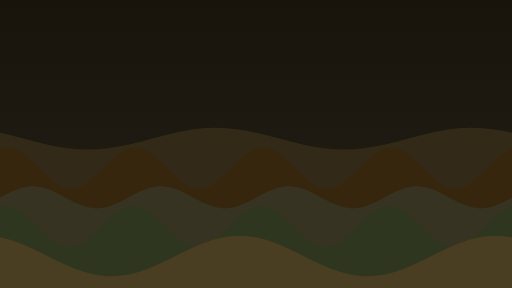
t = 0.00 s
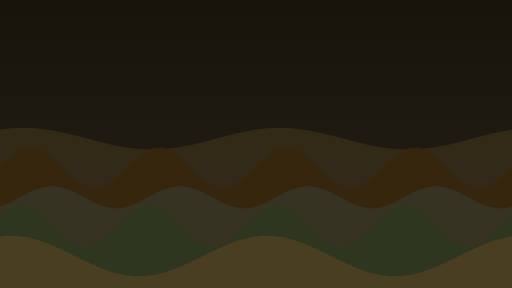
t = 6.00 s
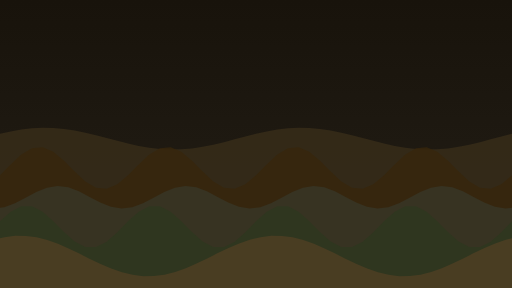
t = 8.00 s

The animated SVG that drew these frames (rendered in a browser with its animation timeline set to each time). Animation: 5 SMIL elements (animateTransform=5); frames cover the first 8.00 s, repeats indefinitely.

<svg xmlns="http://www.w3.org/2000/svg" viewBox="0 0 1920 1080" width="1920" height="1080" preserveAspectRatio="xMidYMid slice"><defs><linearGradient id="g" x1="0" y1="0" x2="0" y2="1"><stop offset="0" stop-color="#18130B"/><stop offset="1" stop-color="#241F17"/></linearGradient></defs><rect width="1920" height="1080" fill="url(#g)"/><path fill="#392D1A" fill-opacity="0.8" d="M-1920 1080V520L-1920 497.4L-1880 507L-1840 517.5L-1800 528.1L-1760 538.2L-1720 547.1L-1680 554.1L-1640 558.8L-1600 560.8L-1560 560.1L-1520 556.6L-1480 550.7L-1440 542.6L-1400 533L-1360 522.5L-1320 511.9L-1280 501.8L-1240 492.9L-1200 485.9L-1160 481.2L-1120 479.2L-1080 479.9L-1040 483.4L-1000 489.3L-960 497.4L-920 507L-880 517.5L-840 528.1L-800 538.2L-760 547.1L-720 554.1L-680 558.8L-640 560.8L-600 560.1L-560 556.6L-520 550.7L-480 542.6L-440 533L-400 522.5L-360 511.9L-320 501.8L-280 492.9L-240 485.9L-200 481.2L-160 479.2L-120 479.9L-80 483.4L-40 489.3L0 497.4L40 507L80 517.5L120 528.1L160 538.2L200 547.1L240 554.1L280 558.8L320 560.8L360 560.1L400 556.6L440 550.7L480 542.6L520 533L560 522.5L600 511.9L640 501.8L680 492.9L720 485.9L760 481.2L800 479.2L840 479.9L880 483.4L920 489.3L960 497.4L1000 507L1040 517.5L1080 528.1L1120 538.2L1160 547.1L1200 554.1L1240 558.8L1280 560.8L1320 560.1L1360 556.6L1400 550.7L1440 542.6L1480 533L1520 522.5L1560 511.9L1600 501.8L1640 492.9L1680 485.9L1720 481.2L1760 479.2L1800 479.9L1840 483.4L1880 489.3L1920 497.4L1960 507L2000 517.5L2040 528.1L2080 538.2L2120 547.1L2160 554.1L2200 558.8L2240 560.8L2280 560.1L2320 556.6L2360 550.7L2400 542.6L2440 533L2480 522.5L2520 511.9L2560 501.8L2600 492.9L2640 485.9L2680 481.2L2720 479.2L2760 479.9L2800 483.4L2840 489.3L2880 497.4L2920 507L2960 517.5L3000 528.1L3040 538.2L3080 547.1L3120 554.1L3160 558.8L3200 560.8L3240 560.1L3280 556.6L3320 550.7L3360 542.6L3400 533L3440 522.5L3480 511.9L3520 501.8L3560 492.9L3600 485.9L3640 481.2L3680 479.2L3720 479.9L3760 483.4L3800 489.3L3840 497.4V1080Z"><animateTransform attributeName="transform" type="translate" from="0 0" to="960 0" dur="24s" repeatCount="indefinite"/></path><path fill="#37260C" fill-opacity="0.8" d="M-960 1080V630L-960 556.2L-920 552.4L-880 569.4L-840 602.7L-800 643.2L-760 680.3L-720 703.8L-680 707.6L-640 690.6L-600 657.3L-560 616.8L-520 579.7L-480 556.2L-440 552.4L-400 569.4L-360 602.7L-320 643.2L-280 680.3L-240 703.8L-200 707.6L-160 690.6L-120 657.3L-80 616.8L-40 579.7L0 556.2L40 552.4L80 569.4L120 602.7L160 643.2L200 680.3L240 703.8L280 707.6L320 690.6L360 657.3L400 616.8L440 579.7L480 556.2L520 552.4L560 569.4L600 602.7L640 643.2L680 680.3L720 703.8L760 707.6L800 690.6L840 657.3L880 616.8L920 579.7L960 556.2L1000 552.4L1040 569.4L1080 602.7L1120 643.2L1160 680.3L1200 703.8L1240 707.6L1280 690.6L1320 657.3L1360 616.8L1400 579.7L1440 556.2L1480 552.4L1520 569.4L1560 602.7L1600 643.2L1640 680.3L1680 703.8L1720 707.6L1760 690.6L1800 657.3L1840 616.8L1880 579.7L1920 556.2L1960 552.4L2000 569.4L2040 602.7L2080 643.2L2120 680.3L2160 703.8L2200 707.6L2240 690.6L2280 657.3L2320 616.8L2360 579.7L2400 556.2L2440 552.4L2480 569.4L2520 602.7L2560 643.2L2600 680.3L2640 703.8L2680 707.6L2720 690.6L2760 657.3L2800 616.8L2840 579.7L2880 556.2V1080Z"><animateTransform attributeName="transform" type="translate" from="0 0" to="480 0" dur="32s" repeatCount="indefinite"/></path><path fill="#373627" fill-opacity="0.8" d="M-960 1080V740L-960 741.7L-920 720.4L-880 704.3L-840 697.8L-800 702.6L-760 717.4L-720 738.3L-680 759.6L-640 775.7L-600 782.2L-560 777.4L-520 762.6L-480 741.7L-440 720.4L-400 704.3L-360 697.8L-320 702.6L-280 717.4L-240 738.3L-200 759.6L-160 775.7L-120 782.2L-80 777.4L-40 762.6L0 741.7L40 720.4L80 704.3L120 697.8L160 702.6L200 717.4L240 738.3L280 759.6L320 775.7L360 782.2L400 777.4L440 762.6L480 741.7L520 720.4L560 704.3L600 697.8L640 702.6L680 717.4L720 738.3L760 759.6L800 775.7L840 782.2L880 777.4L920 762.6L960 741.7L1000 720.4L1040 704.3L1080 697.8L1120 702.6L1160 717.4L1200 738.3L1240 759.6L1280 775.7L1320 782.2L1360 777.4L1400 762.6L1440 741.7L1480 720.4L1520 704.3L1560 697.8L1600 702.6L1640 717.4L1680 738.3L1720 759.6L1760 775.7L1800 782.2L1840 777.4L1880 762.6L1920 741.7L1960 720.4L2000 704.3L2040 697.8L2080 702.6L2120 717.4L2160 738.3L2200 759.6L2240 775.7L2280 782.2L2320 777.4L2360 762.6L2400 741.7L2440 720.4L2480 704.3L2520 697.8L2560 702.6L2600 717.4L2640 738.3L2680 759.6L2720 775.7L2760 782.2L2800 777.4L2840 762.6L2880 741.7V1080Z"><animateTransform attributeName="transform" type="translate" from="0 0" to="480 0" dur="40s" repeatCount="indefinite"/></path><path fill="#2D371F" fill-opacity="0.8" d="M-960 1080V850L-960 773.6L-920 773.4L-880 793.8L-840 829.3L-800 870.3L-760 905.8L-720 926.4L-680 926.6L-640 906.2L-600 870.7L-560 829.7L-520 794.2L-480 773.6L-440 773.4L-400 793.8L-360 829.3L-320 870.3L-280 905.8L-240 926.4L-200 926.6L-160 906.2L-120 870.7L-80 829.7L-40 794.2L0 773.6L40 773.4L80 793.8L120 829.3L160 870.3L200 905.8L240 926.4L280 926.6L320 906.2L360 870.7L400 829.7L440 794.2L480 773.6L520 773.4L560 793.8L600 829.3L640 870.3L680 905.8L720 926.4L760 926.6L800 906.2L840 870.7L880 829.7L920 794.2L960 773.6L1000 773.4L1040 793.8L1080 829.3L1120 870.3L1160 905.8L1200 926.4L1240 926.6L1280 906.2L1320 870.7L1360 829.7L1400 794.2L1440 773.6L1480 773.4L1520 793.8L1560 829.3L1600 870.3L1640 905.8L1680 926.4L1720 926.6L1760 906.2L1800 870.7L1840 829.7L1880 794.2L1920 773.6L1960 773.4L2000 793.8L2040 829.3L2080 870.3L2120 905.8L2160 926.4L2200 926.6L2240 906.2L2280 870.7L2320 829.7L2360 794.2L2400 773.6L2440 773.4L2480 793.8L2520 829.3L2560 870.3L2600 905.8L2640 926.4L2680 926.6L2720 906.2L2760 870.7L2800 829.7L2840 794.2L2880 773.6V1080Z"><animateTransform attributeName="transform" type="translate" from="0 0" to="480 0" dur="48s" repeatCount="indefinite"/></path><path fill="#513F23" fill-opacity="0.8" d="M-1920 1080V960L-1920 890.1L-1880 900.2L-1840 914.4L-1800 931.7L-1760 951L-1720 970.8L-1680 990L-1640 1007L-1600 1020.9L-1560 1030.6L-1520 1035.6L-1480 1035.3L-1440 1029.9L-1400 1019.8L-1360 1005.6L-1320 988.3L-1280 969L-1240 949.2L-1200 930L-1160 913L-1120 899.1L-1080 889.4L-1040 884.4L-1000 884.7L-960 890.1L-920 900.2L-880 914.4L-840 931.7L-800 951L-760 970.8L-720 990L-680 1007L-640 1020.9L-600 1030.6L-560 1035.6L-520 1035.3L-480 1029.9L-440 1019.8L-400 1005.6L-360 988.3L-320 969L-280 949.2L-240 930L-200 913L-160 899.1L-120 889.4L-80 884.4L-40 884.7L0 890.1L40 900.2L80 914.4L120 931.7L160 951L200 970.8L240 990L280 1007L320 1020.9L360 1030.6L400 1035.6L440 1035.3L480 1029.9L520 1019.8L560 1005.6L600 988.3L640 969L680 949.2L720 930L760 913L800 899.1L840 889.4L880 884.4L920 884.7L960 890.1L1000 900.2L1040 914.4L1080 931.7L1120 951L1160 970.8L1200 990L1240 1007L1280 1020.9L1320 1030.6L1360 1035.6L1400 1035.3L1440 1029.9L1480 1019.8L1520 1005.6L1560 988.3L1600 969L1640 949.2L1680 930L1720 913L1760 899.1L1800 889.4L1840 884.4L1880 884.7L1920 890.1L1960 900.2L2000 914.4L2040 931.7L2080 951L2120 970.8L2160 990L2200 1007L2240 1020.9L2280 1030.6L2320 1035.6L2360 1035.3L2400 1029.9L2440 1019.8L2480 1005.6L2520 988.3L2560 969L2600 949.2L2640 930L2680 913L2720 899.1L2760 889.4L2800 884.4L2840 884.7L2880 890.1L2920 900.2L2960 914.4L3000 931.7L3040 951L3080 970.8L3120 990L3160 1007L3200 1020.9L3240 1030.6L3280 1035.6L3320 1035.3L3360 1029.9L3400 1019.8L3440 1005.6L3480 988.3L3520 969L3560 949.2L3600 930L3640 913L3680 899.1L3720 889.4L3760 884.4L3800 884.7L3840 890.1V1080Z"><animateTransform attributeName="transform" type="translate" from="0 0" to="960 0" dur="56s" repeatCount="indefinite"/></path></svg>
